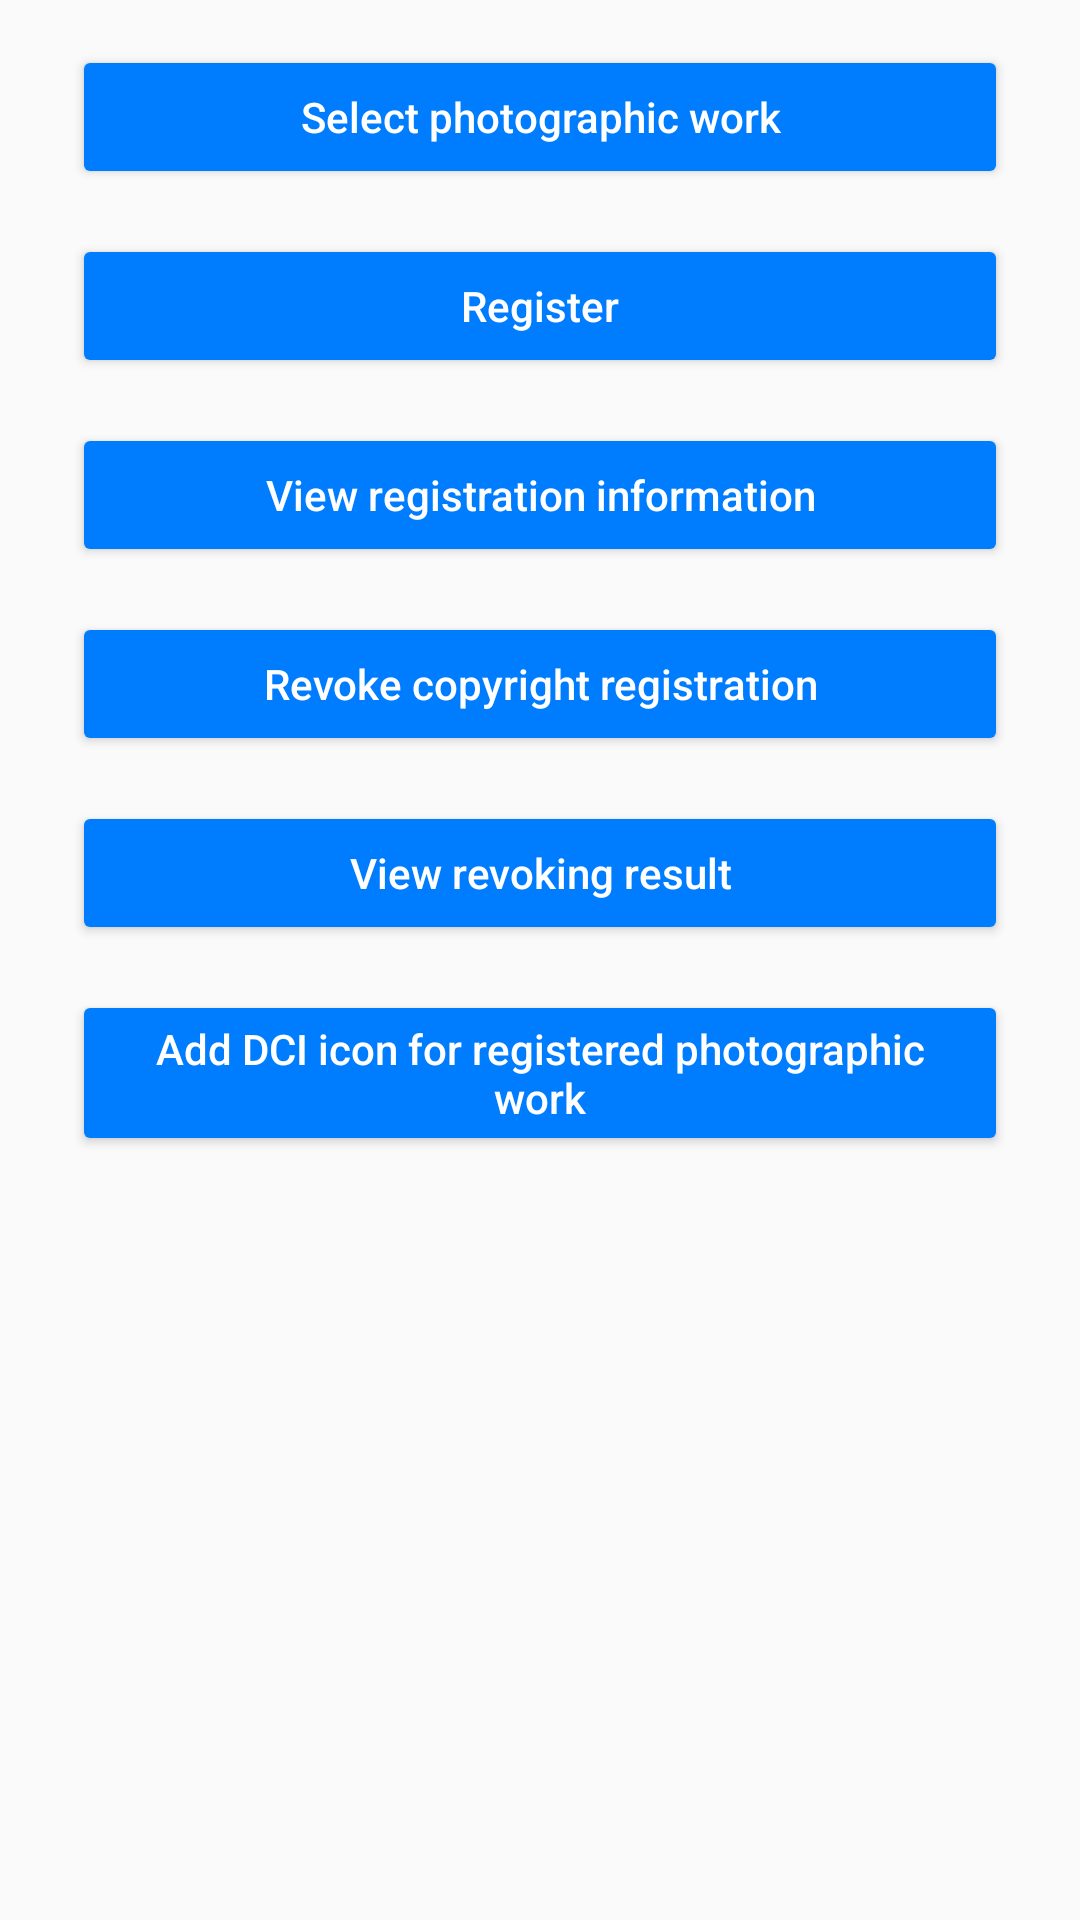

Here is an Android app screen rendered from its layout file. Give the layout XML and the strings, colors and styles it references.
<!-- AndroidManifest.xml: application theme AppTheme -->
<!-- res/layout/activity_registration.xml -->
<?xml version="1.0" encoding="utf-8"?>
<androidx.core.widget.NestedScrollView xmlns:android="http://schemas.android.com/apk/res/android"
    android:layout_width="match_parent"
    android:layout_height="match_parent"
    android:scrollbars="none">

    <LinearLayout
        android:layout_width="match_parent"
        android:layout_height="match_parent"
        android:orientation="vertical"
        android:paddingLeft="24dp"
        android:paddingRight="24dp">

        <Button
            android:id="@+id/btn_select_picture"
            android:layout_width="match_parent"
            android:layout_height="wrap_content"
            android:layout_marginTop="15dp"
            android:backgroundTint="@color/colorAccent"
            android:text="@string/select_picture"
            android:textColor="@color/white" />

        <Button
            android:id="@+id/btn_dci_registration"
            android:layout_width="match_parent"
            android:layout_height="wrap_content"
            android:layout_marginTop="15dp"
            android:backgroundTint="@color/colorAccent"
            android:text="@string/dci_registration"
            android:textColor="@color/white" />

        <Button
            android:id="@+id/btn_query_result"
            android:layout_width="match_parent"
            android:layout_height="wrap_content"
            android:layout_marginTop="15dp"
            android:backgroundTint="@color/colorAccent"
            android:text="@string/querying_registration_information"
            android:textColor="@color/white" />

        <Button
            android:id="@+id/btn_revoke_copyright"
            android:layout_width="match_parent"
            android:layout_height="wrap_content"
            android:layout_marginTop="15dp"
            android:backgroundTint="@color/colorAccent"
            android:text="@string/revoke_dci_copyright"
            android:textColor="@color/white" />

        <Button
            android:id="@+id/btn_query_revoke_dci_info"
            android:layout_width="match_parent"
            android:layout_height="wrap_content"
            android:layout_marginTop="15dp"
            android:backgroundTint="@color/colorAccent"
            android:text="@string/query_revoke_dci_info"
            android:textColor="@color/white" />

        <Button
            android:id="@+id/btn_add_dci_watermark"
            android:layout_width="match_parent"
            android:layout_height="wrap_content"
            android:layout_marginTop="15dp"
            android:backgroundTint="@color/colorAccent"
            android:text="@string/add_dci_watermark"
            android:textColor="@color/white" />

        <ImageView
            android:id="@+id/iv_dci_logo"
            android:layout_width="wrap_content"
            android:layout_height="wrap_content"
            android:layout_marginTop="15dp" />
    </LinearLayout>
</androidx.core.widget.NestedScrollView>
<!-- resources referenced by this layout -->
<resources>
  <color name="colorAccent">#007DFF</color>
  <color name="white">#ffffff</color>
  <string name="add_dci_watermark">Add DCI icon for registered photographic work</string>
  <string name="dci_registration">Register</string>
  <string name="query_revoke_dci_info">View revoking result</string>
  <string name="querying_registration_information">View registration information</string>
  <string name="revoke_dci_copyright">Revoke copyright registration</string>
  <string name="select_picture">Select photographic work</string>
  <style name="AppTheme" parent="Theme.AppCompat.Light.DarkActionBar">
          <item name="colorPrimary">@color/colorPrimary</item>
          <item name="colorPrimaryDark">@color/colorPrimaryDark</item>
          <item name="colorAccent">@color/colorAccent</item>
          <item name="textAllCaps">false</item>
      </style>
  <color name="colorPrimary">#007DFF</color>
  <color name="colorPrimaryDark">#007DFF</color>
</resources>
